Run: headless pygame with SDL's dummy video driver; simulated clock (each Clock.tick advances the game by its frame time, no real sleeping); random seed 0; keys injected as events and as key.get_pressed() state; mouse plan: one left click at the window centre at the start of phase 2, then a move to the lower-right quarter at the start of phase 3.
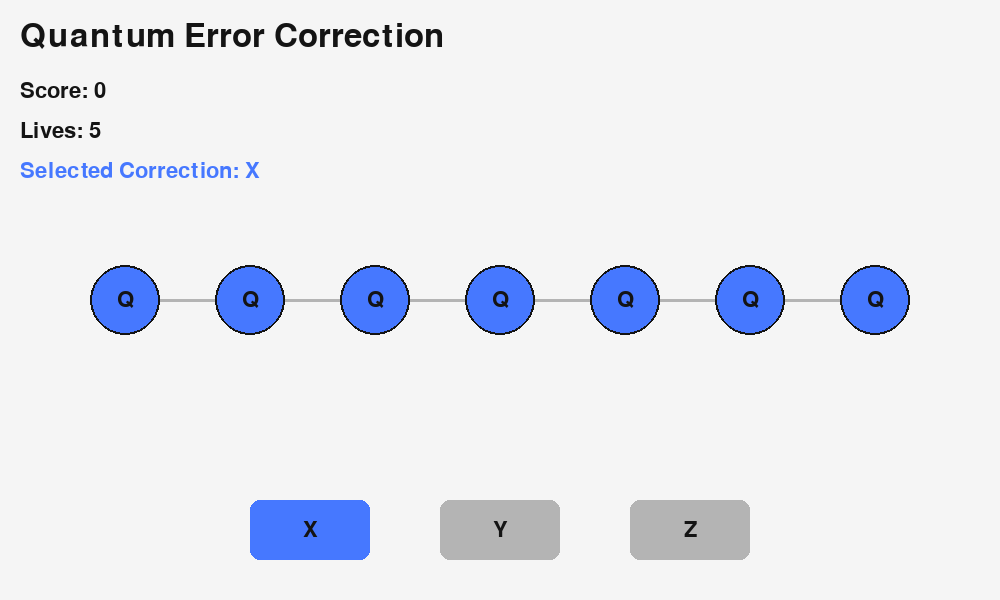
Frame 1 of 4 · flips 1–60 · no input
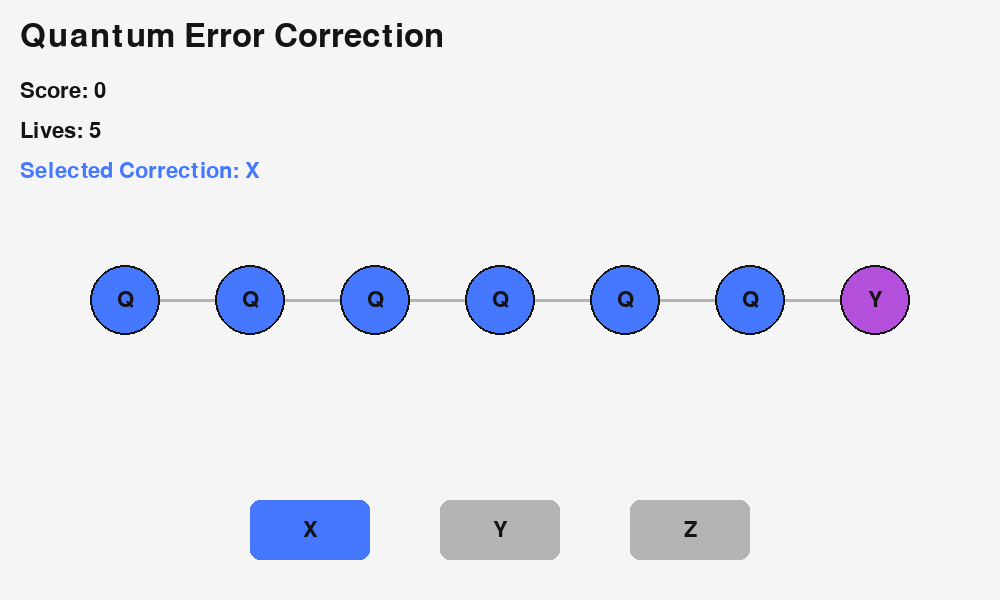
Frame 2 of 4 · flips 61–180 · clicked the window centre · tapped SPACE, RETURN · held RIGHT (→), D
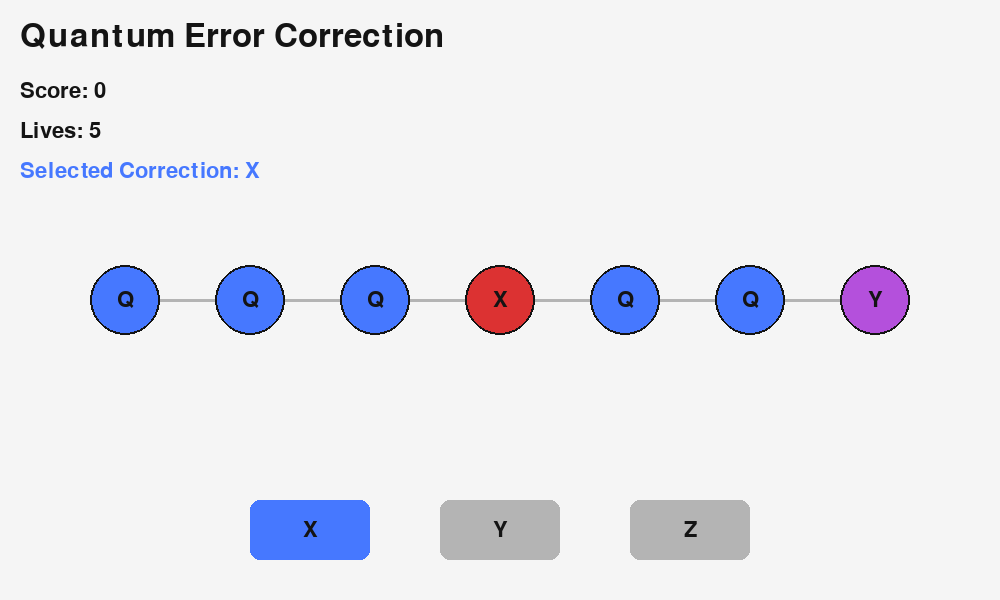
Frame 3 of 4 · flips 181–300 · moved the mouse to the lower-right quarter · held DOWN (↓), S
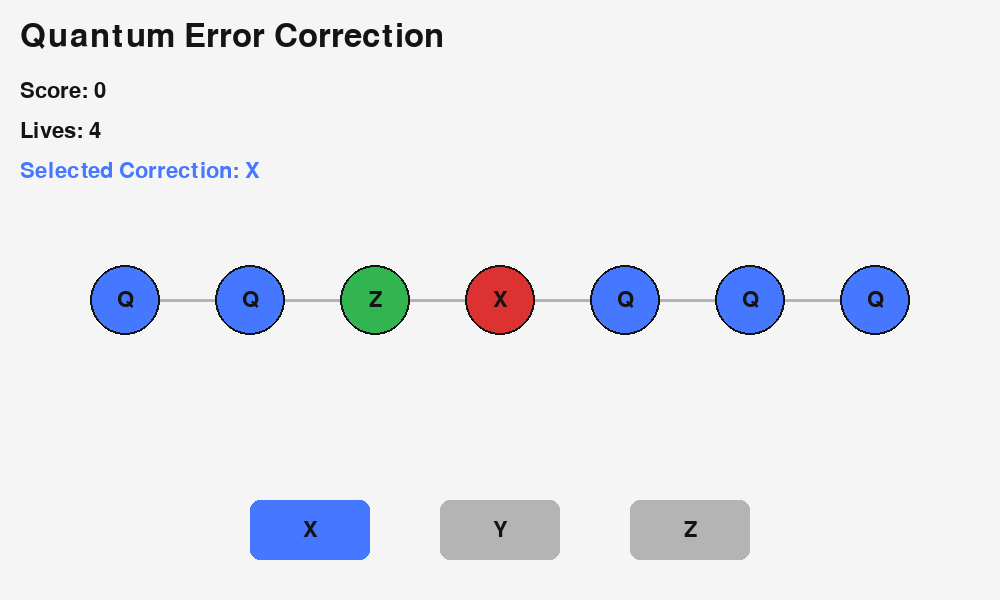
Frame 4 of 4 · flips 301–420 · held LEFT (←), A, UP (↑), W

The pygame program that drew these frames:

import pygame
import random
import sys

pygame.init()

# --------------------
# Settings
# --------------------
WIDTH, HEIGHT = 1000, 600
FPS = 60

WHITE = (245, 245, 245)
BLACK = (20, 20, 20)
RED = (220, 50, 50)
GREEN = (50, 180, 80)
BLUE = (70, 120, 255)
PURPLE = (180, 80, 220)
GRAY = (180, 180, 180)

screen = pygame.display.set_mode((WIDTH, HEIGHT))
pygame.display.set_caption("Quantum Error Correction Game")

clock = pygame.time.Clock()

font = pygame.font.SysFont(None, 32)
big_font = pygame.font.SysFont(None, 48)

# --------------------
# Qubits
# --------------------
N_QUBITS = 7
qubits = []

spacing = WIDTH // (N_QUBITS + 1)

for i in range(N_QUBITS):
    qubits.append({
        "x": spacing * (i + 1),
        "y": HEIGHT // 2,
        "error": None,
        "timer": 0
    })

score = 0
lives = 5

# --------------------
# Buttons
# --------------------
buttons = {
    "X": pygame.Rect(250, 500, 120, 60),
    "Y": pygame.Rect(440, 500, 120, 60),
    "Z": pygame.Rect(630, 500, 120, 60)
}

selected_gate = "X"

spawn_timer = 0
SPAWN_INTERVAL = 120

running = True

while running:
    clock.tick(FPS)

    # --------------------
    # Events
    # --------------------
    for event in pygame.event.get():
        if event.type == pygame.QUIT:
            running = False

        if event.type == pygame.MOUSEBUTTONDOWN:
            mx, my = pygame.mouse.get_pos()

            # Select correction gate
            for gate, rect in buttons.items():
                if rect.collidepoint(mx, my):
                    selected_gate = gate

            # Click qubit
            for q in qubits:
                dx = mx - q["x"]
                dy = my - q["y"]

                if dx * dx + dy * dy < 35 * 35:
                    if q["error"] == selected_gate:
                        score += 10
                        q["error"] = None
                        q["timer"] = 0
                    elif q["error"] is not None:
                        score = max(0, score - 5)

    # --------------------
    # Spawn random errors
    # --------------------
    spawn_timer += 1

    if spawn_timer >= SPAWN_INTERVAL:
        spawn_timer = 0

        available = [q for q in qubits if q["error"] is None]

        if available:
            q = random.choice(available)
            q["error"] = random.choice(["X", "Y", "Z"])
            q["timer"] = 300

    # --------------------
    # Update timers
    # --------------------
    for q in qubits:
        if q["error"] is not None:
            q["timer"] -= 1

            if q["timer"] <= 0:
                q["error"] = None
                lives -= 1

    if lives <= 0:
        screen.fill(BLACK)

        txt = big_font.render(
            f"Game Over! Score: {score}",
            True,
            WHITE
        )

        screen.blit(
            txt,
            (WIDTH // 2 - txt.get_width() // 2,
             HEIGHT // 2)
        )

        pygame.display.flip()
        pygame.time.wait(3000)
        break

    # --------------------
    # Draw
    # --------------------
    screen.fill(WHITE)

    title = big_font.render(
        "Quantum Error Correction",
        True,
        BLACK
    )
    screen.blit(title, (20, 20))

    score_text = font.render(
        f"Score: {score}",
        True,
        BLACK
    )
    screen.blit(score_text, (20, 80))

    lives_text = font.render(
        f"Lives: {lives}",
        True,
        BLACK
    )
    screen.blit(lives_text, (20, 120))

    instruction = font.render(
        f"Selected Correction: {selected_gate}",
        True,
        BLUE
    )
    screen.blit(instruction, (20, 160))

    # Connections
    for i in range(N_QUBITS - 1):
        pygame.draw.line(
            screen,
            GRAY,
            (qubits[i]["x"], qubits[i]["y"]),
            (qubits[i + 1]["x"], qubits[i + 1]["y"]),
            3
        )

    # Qubits
    for q in qubits:
        color = BLUE

        if q["error"] == "X":
            color = RED
        elif q["error"] == "Y":
            color = PURPLE
        elif q["error"] == "Z":
            color = GREEN

        pygame.draw.circle(
            screen,
            color,
            (q["x"], q["y"]),
            35
        )

        pygame.draw.circle(
            screen,
            BLACK,
            (q["x"], q["y"]),
            35,
            2
        )

        label = "Q"

        if q["error"]:
            label = q["error"]

        text = font.render(label, True, BLACK)

        screen.blit(
            text,
            (
                q["x"] - text.get_width() // 2,
                q["y"] - text.get_height() // 2
            )
        )

    # Buttons
    for gate, rect in buttons.items():
        color = GRAY

        if gate == selected_gate:
            color = BLUE

        pygame.draw.rect(
            screen,
            color,
            rect,
            border_radius=10
        )

        txt = font.render(gate, True, BLACK)

        screen.blit(
            txt,
            (
                rect.centerx - txt.get_width() // 2,
                rect.centery - txt.get_height() // 2
            )
        )

    pygame.display.flip()

pygame.quit()
sys.exit()
